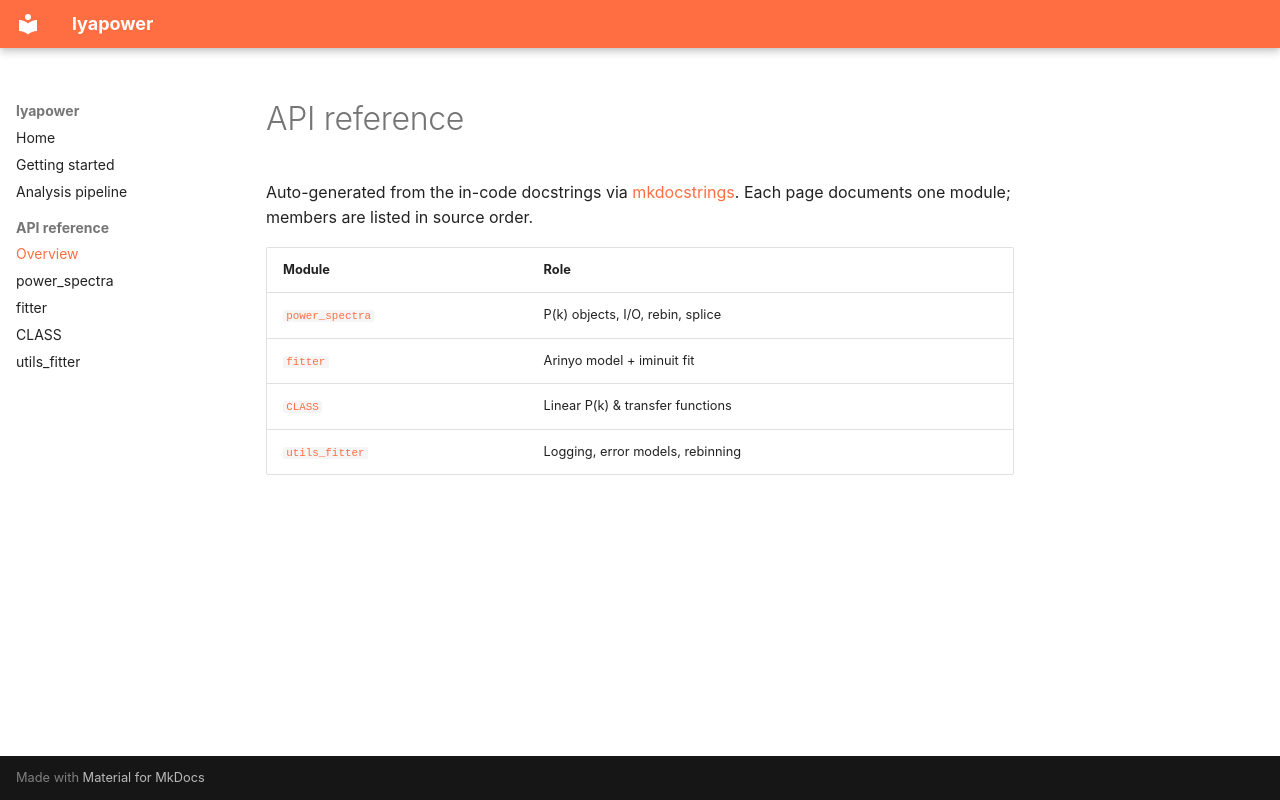

repository: corentinravoux/lyapower · page: api/index.html · generator: mkdocs

# API reference

Auto-generated from the in-code docstrings via [mkdocstrings](https://mkdocstrings.github.io/). Each page documents one module; members are listed in source order.

| Module | Role |
|---|---|
| [`power_spectra`](power_spectra.md) | P(k) objects, I/O, rebin, splice |
| [`fitter`](fitter.md) | Arinyo model + iminuit fit |
| [`CLASS`](CLASS.md) | Linear P(k) & transfer functions |
| [`utils_fitter`](utils_fitter.md) | Logging, error models, rebinning |
